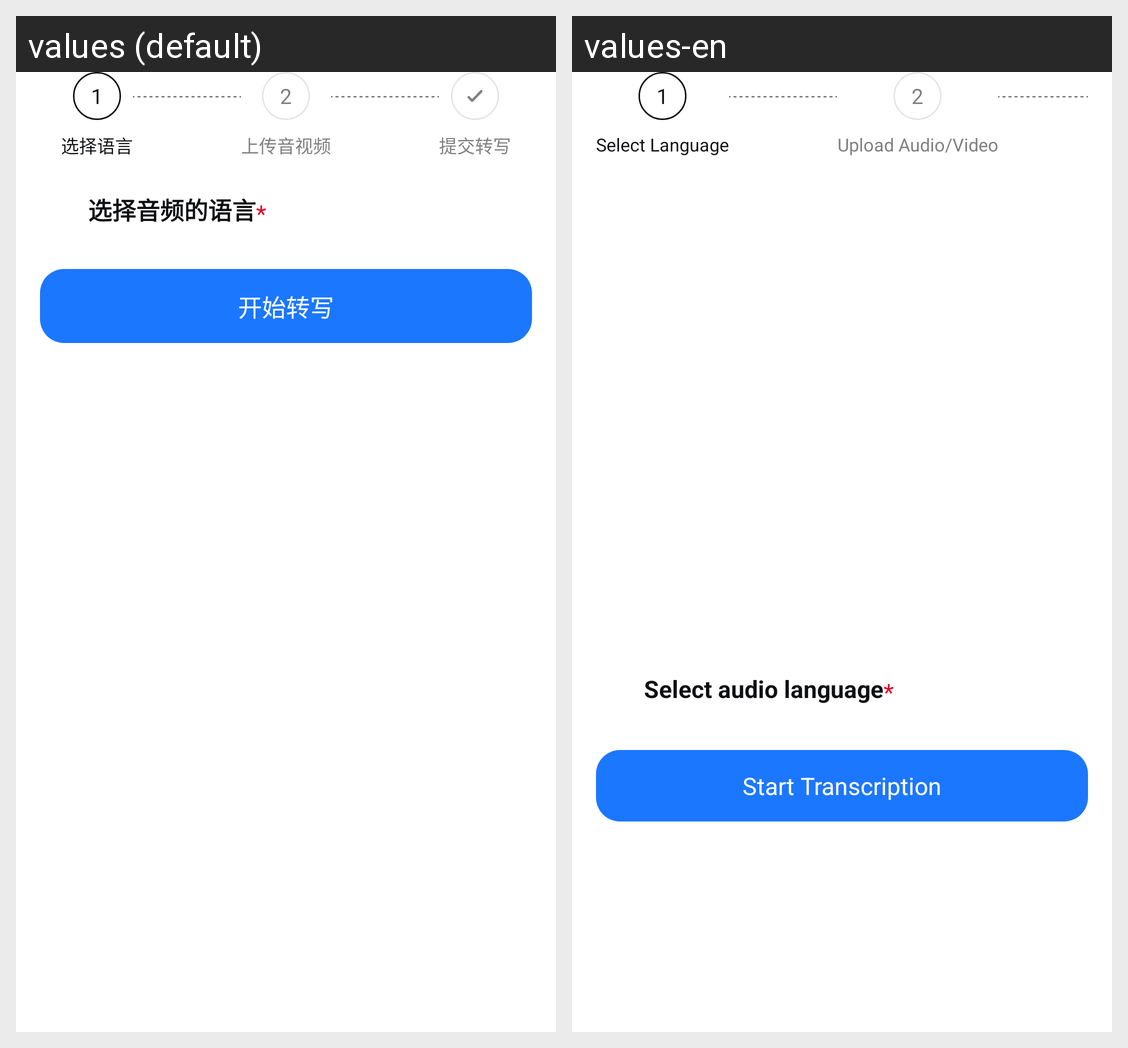

This grid shows one Android layout under two languages. Give, for every string resource on the screen, its name, the default text and each shown locale's text.
Android screen res/layout/fragment_ai_meeting_sub2.xml rendered under 2 locales, left to right: values (default), values-en. Device: Nexus 5 (rendered at 1080×1920; each locale shown at half size, 540×960, under a caption strip naming it); theme AppTheme.
Strings drawn on this screen, with the default value and each locale's value (text and hints the layout hard-codes, and strings that could not be matched under every locale, appear in the picture but are not listed):

label_one
  values: 1
  values-en: 1

btn_select_language
  values: 选择语言
  values-en: Select Language

label_two
  values: 2
  values-en: 2

btn_upload_audio_video
  values: 上传音视频
  values-en: Upload Audio/Video

hint_select_audio_language
  values: 选择音频的语言
  values-en: Select audio language

label_asterisk
  values: *
  values-en: *

btn_start_transcription
  values: 开始转写
  values-en: Start Transcription
